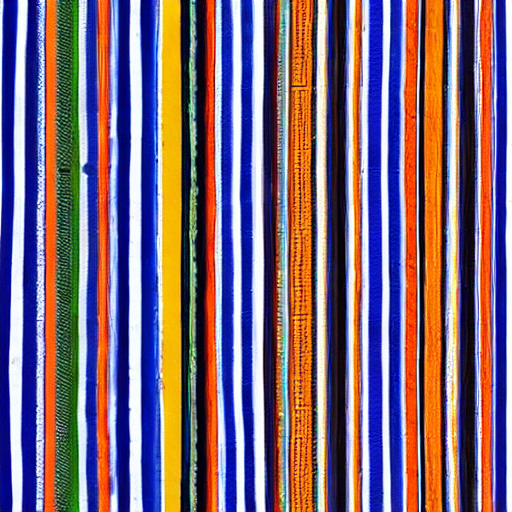
Generation parameters embedded in this image by AUTOMATIC1111 Stable Diffusion web UI or a fork of it (Forge, ...) (PNG 'parameters' text chunk):
a colorful and intricate pattern of blue, yellow, and orange stripes. The stripes are arranged in a zigzag pattern, creating a visually appealing design. The pattern is repeated multiple times throughout the image, showcasing the vibrant colors and the intricate arrangement of the stripes. The overall scene is a captivating display of color and design.
Steps: 20, Sampler: DPM++ 2M Karras, CFG scale: 7, Seed: 4168119515, Size: 512x512, Model hash: 6ce0161689, Model: v1-5-pruned-emaonly, Version: v1.6.0